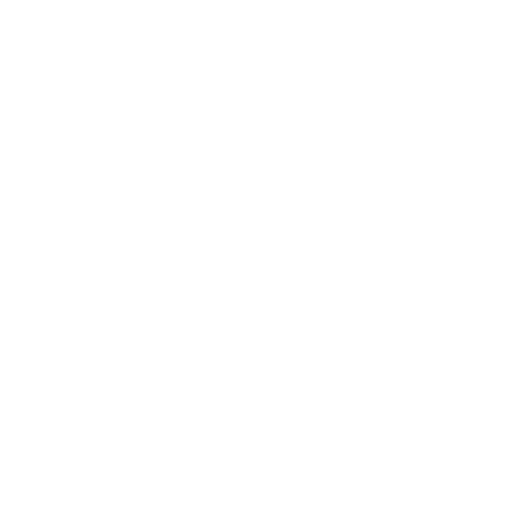
t = 0.00 s
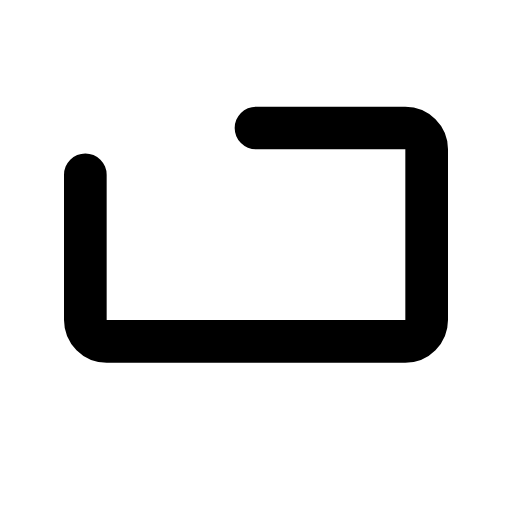
t = 0.45 s
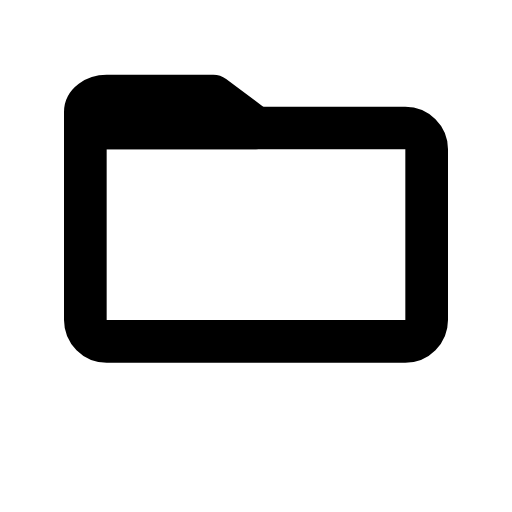
t = 0.75 s
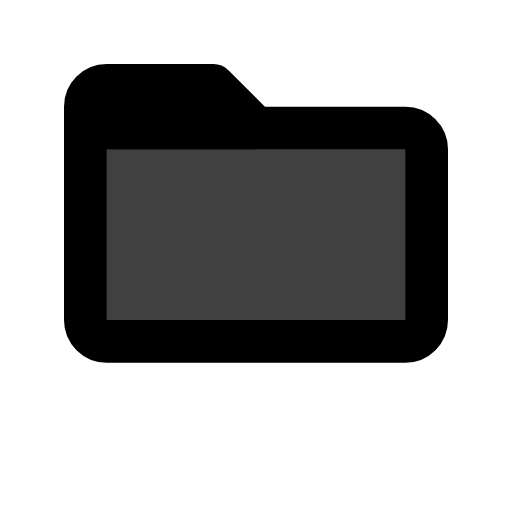
t = 1.10 s
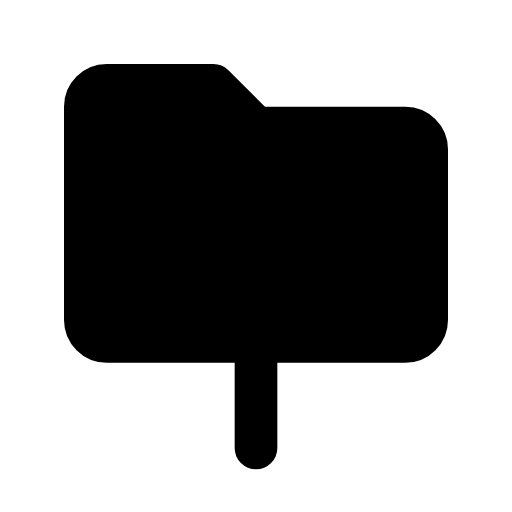
t = 1.50 s
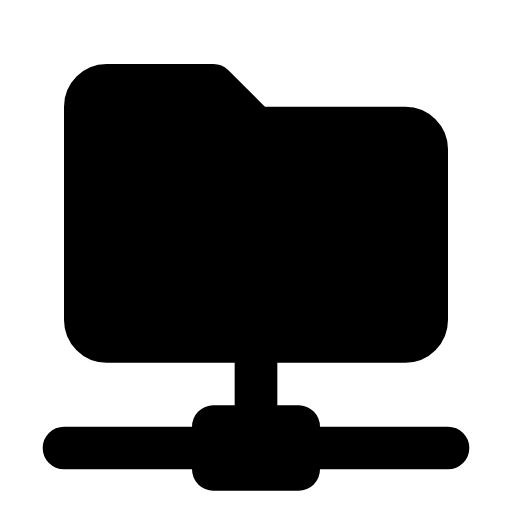
t = 1.90 s

The animated SVG that drew these frames (rendered in a browser with its animation timeline set to each time). Animation: 8 SMIL elements (animate=6,set=2); one cycle of 1.90 s.

<svg xmlns="http://www.w3.org/2000/svg" width="24" height="24" viewBox="0 0 24 24"><g stroke="currentColor" stroke-linecap="round" stroke-linejoin="round" stroke-width="2"><path fill="currentColor" fill-opacity="0" stroke-dasharray="54" d="M12 6h7c0.55 0 1 0.45 1 1v8c0 0.55 -0.45 1 -1 1h-14c-0.55 0 -1 -0.45 -1 -1v-9Z"><animate fill="freeze" attributeName="stroke-dashoffset" dur="0.6s" values="54;0"/><animate fill="freeze" attributeName="fill-opacity" begin="0.8s" dur="0.4s" to="1"/></path><g fill="none"><path d="M12 6h-8v-1c0 -0.55 0.45 -1 1 -1h5Z" opacity="0"><set fill="freeze" attributeName="opacity" begin="0.6s" to="1"/><animate fill="freeze" attributeName="d" begin="0.6s" dur="0.2s" values="M12 6h-8v0c0 0 0.45 0 1 0h5Z;M12 6h-8v-1c0 -0.55 0.45 -1 1 -1h5Z"/></path><path stroke-dasharray="8" stroke-dashoffset="8" d="M12 16v5"><animate fill="freeze" attributeName="stroke-dashoffset" begin="1.3s" dur="0.2s" to="0"/></path><path stroke-dasharray="12" stroke-dashoffset="12" d="M12 21h9M12 21h-9"><animate fill="freeze" attributeName="stroke-dashoffset" begin="1.5s" dur="0.2s" to="0"/></path><path d="M10 20h4v2h-4Z" opacity="0"><set fill="freeze" attributeName="opacity" begin="1.7s" to="1"/><animate fill="freeze" attributeName="d" begin="1.7s" dur="0.2s" values="M12 21h0v0h0Z;M10 20h4v2h-4Z"/></path></g></g></svg>
